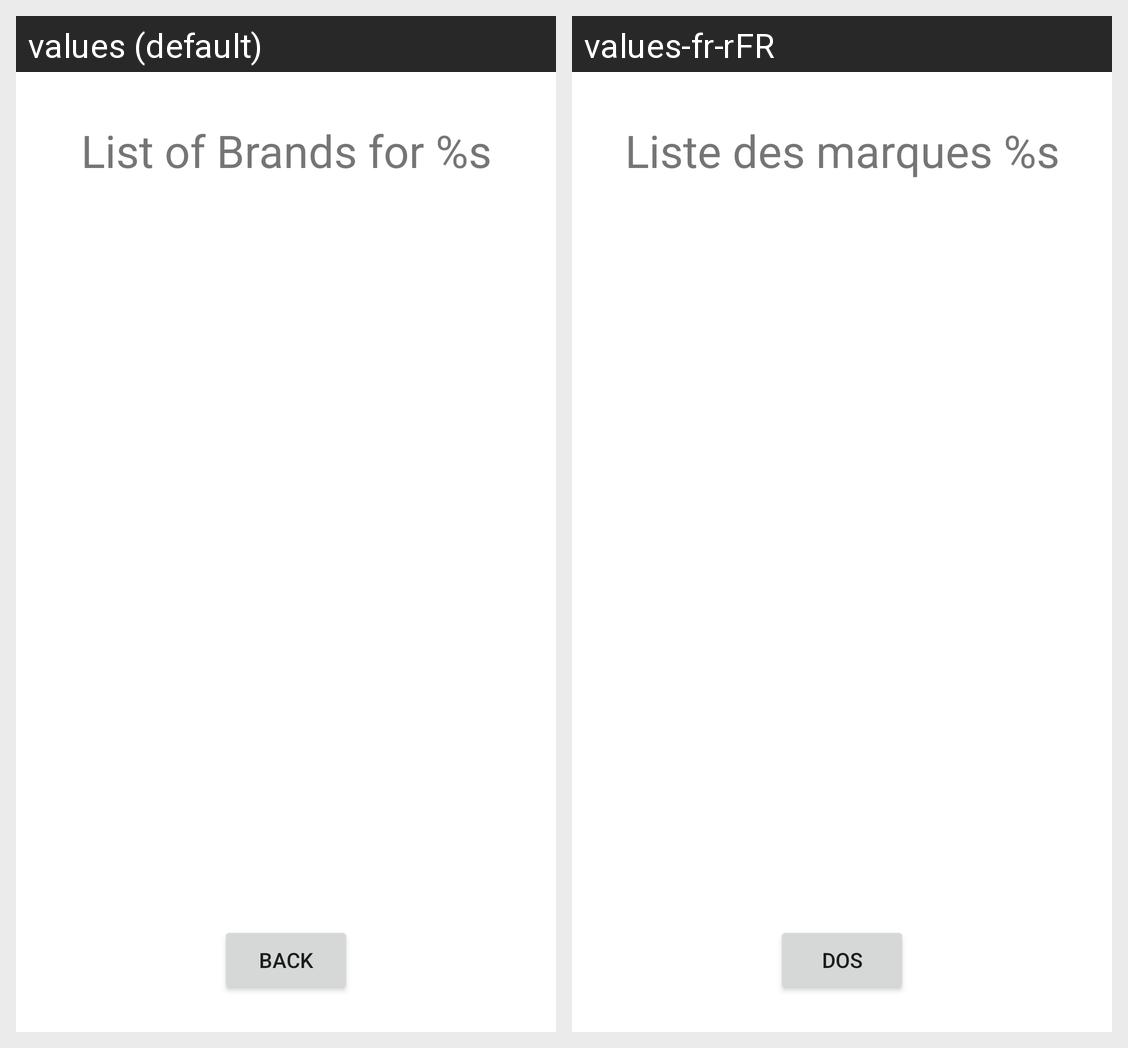

The Android screen above is rendered under two locales of the same app. Produce the string resources it draws, with the default and per-locale values.
Android screen res/layout/list_fragment.xml rendered under 2 locales, left to right: values (default), values-fr-rFR. Device: Nexus 5 (rendered at 1080×1920; each locale shown at half size, 540×960, under a caption strip naming it); theme Theme.MaterialComponents.DayNight.NoActionBar.
Strings drawn on this screen, with the default value and each locale's value (text and hints the layout hard-codes, and strings that could not be matched under every locale, appear in the picture but are not listed):

list_of_brand
  values: List of Brands for %s
  values-fr-rFR: Liste des marques %s

back
  values: Back
  values-fr-rFR: dos
